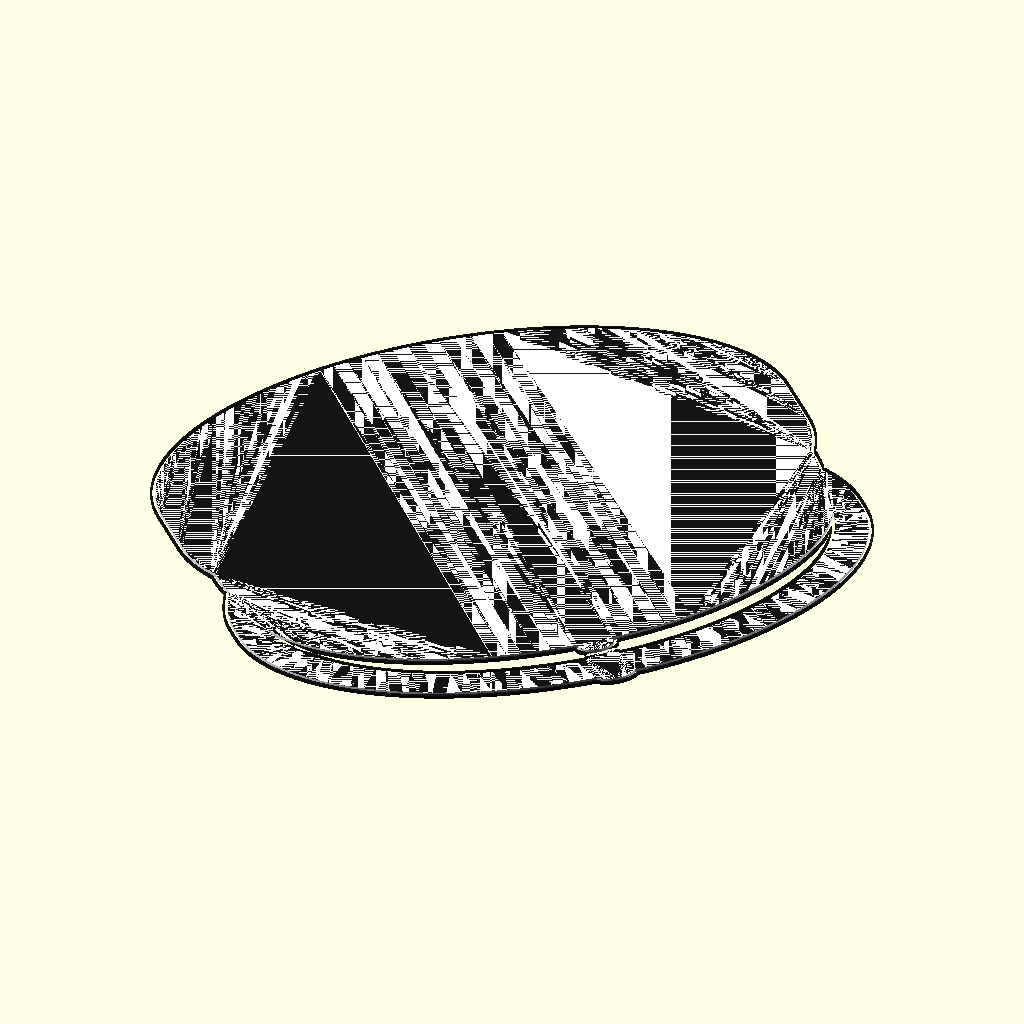
Cell 1: the model at its default parameters.
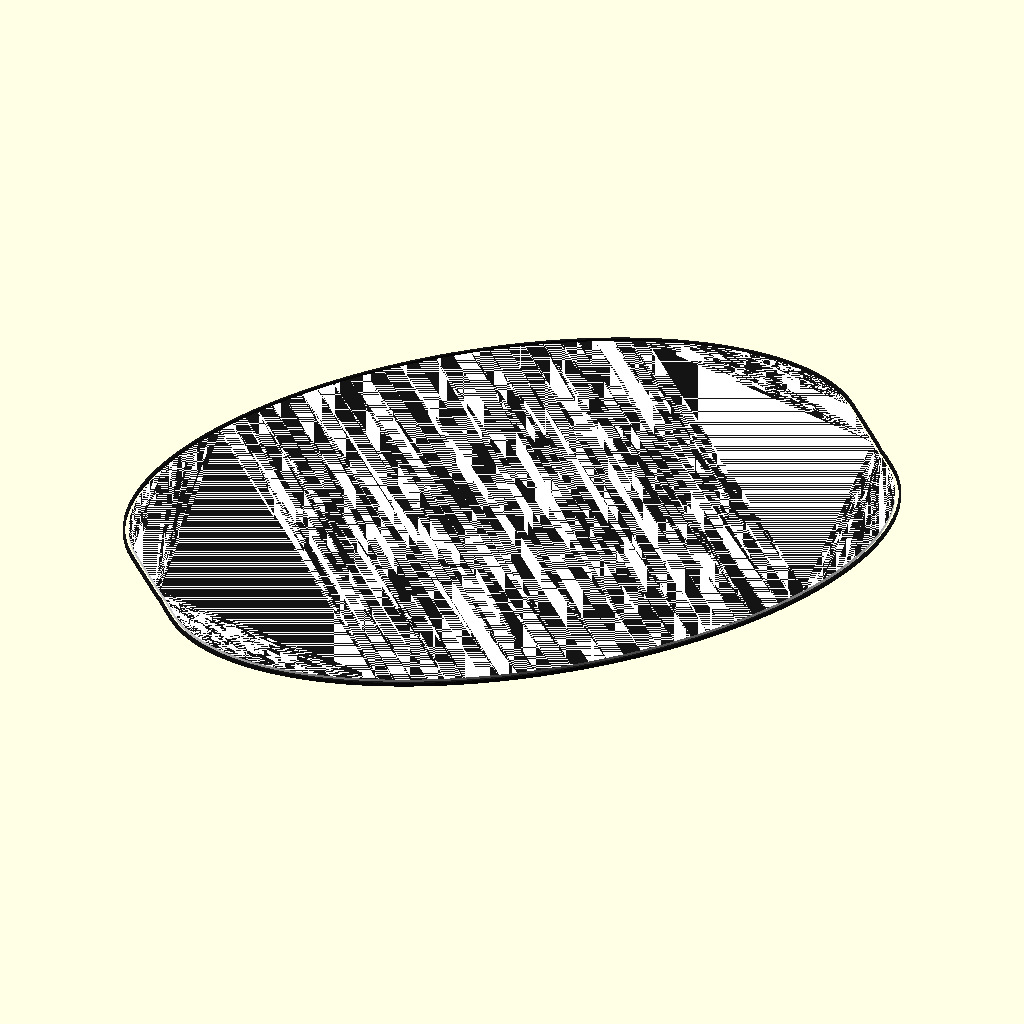
Cell 2: the same model with exploded_view = false.
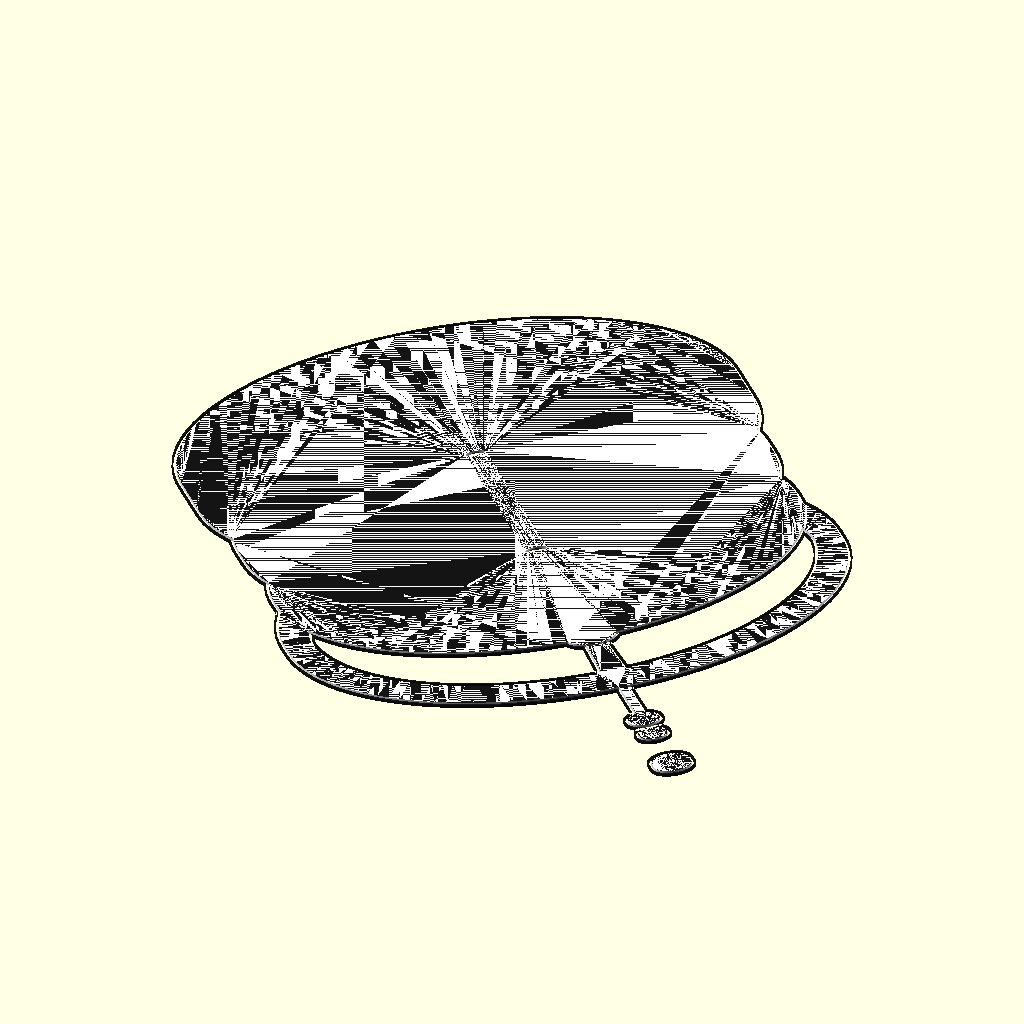
Cell 3 — explode_gap set to 28, the other parameters unchanged.
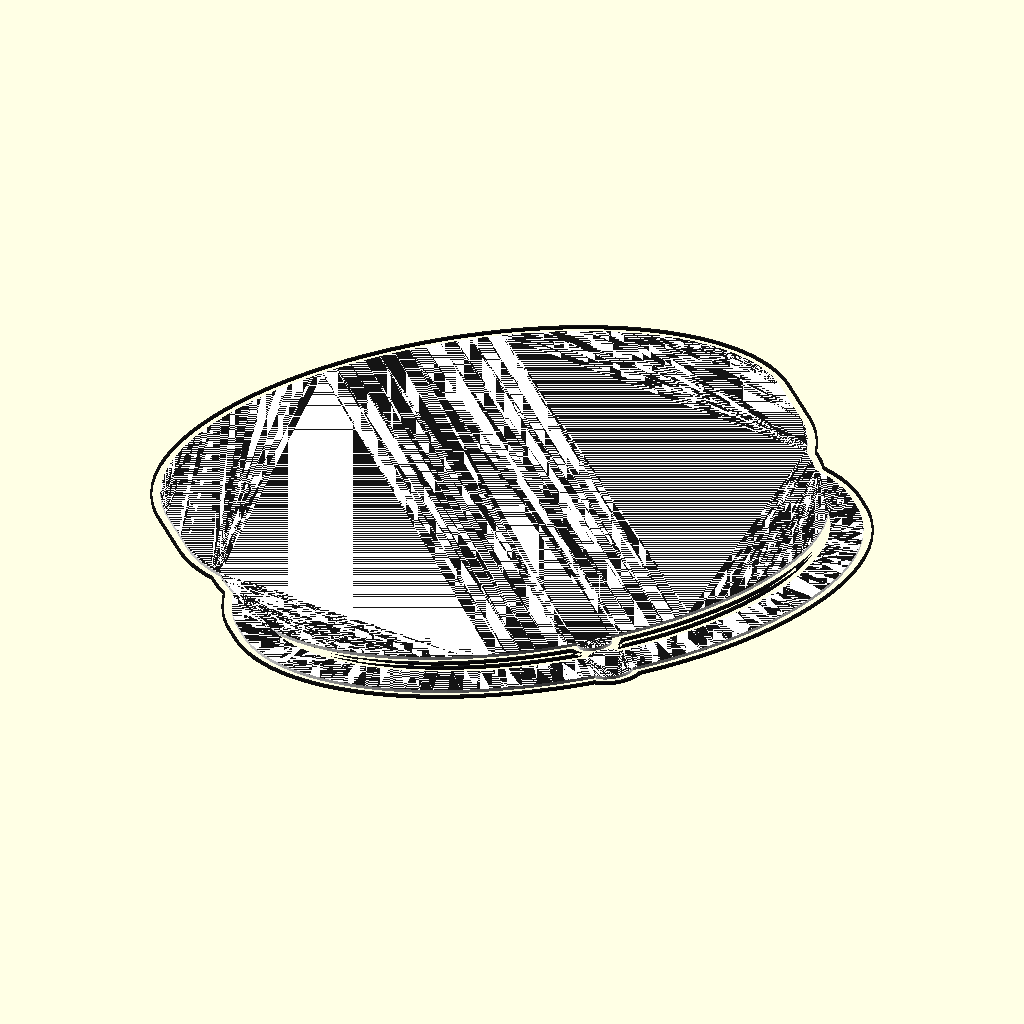
Cell 4 — outline_width set to 2.8, the other parameters unchanged.
All cells are drawn from the same view direction (rotation 55°, 0°, 25°, orthographic, colour scheme Cornfield), but the view is re-fitted for each cell, so position and scale can differ between cells as well as the parameter.
Source of the model, isometric_outline_clock.scad:
exploded_view = true;
explode_gap = 14;
use <exploded_clock.scad>

outline_width = 1.4;
fill_color = [1, 1, 1, 1];
line_color = [0.08, 0.08, 0.08, 1];
iso_rotation = [55, 0, 45];

module iso_projected() {
    projection(cut = false)
        rotate(iso_rotation)
            assembly();
}

module outline_pass(width) {
    difference() {
        offset(delta = width)
            iso_projected();
        offset(delta = max(width - 0.55, 0.01))
            iso_projected();
    }
}

module drawing_sheet() {
    color(fill_color)
        iso_projected();

    color(line_color)
        outline_pass(outline_width);
}

drawing_sheet();
Customizer parameters (derived from the source; name, type, default, range or options):
exploded_view: bool, default true
explode_gap: number, default 14
outline_width: number, default 1.4
fill_color: vector, default [1, 1, 1, 1]
line_color: vector, default [0.08, 0.08, 0.08, 1]
iso_rotation: vector, default [55, 0, 45]
